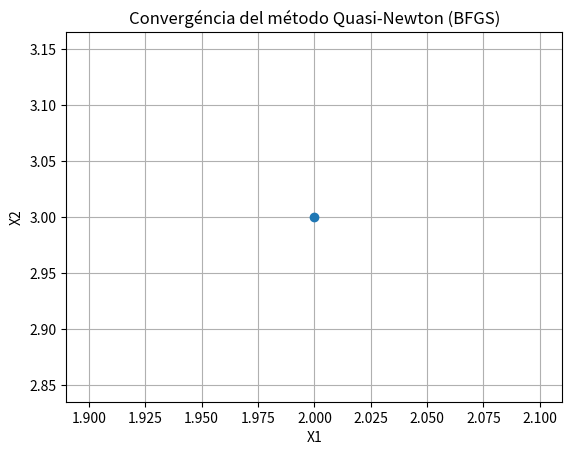

Generate this figure with matplotlib:
import numpy as np
import matplotlib.pyplot as plt

#Funcion cuadrática de ejemplo f(x)= x^2
def funcion_cuadratica(x):
    return np.dot(x, x)
#Gradiente de funcion cuadrática (derivada) F'(x)= 2x
def gradiente_cuadratica(x):
    return 2 * x
#1- Metodo del gradiente conjugado.
'''def gradiente_congugado(funcion,gradiente,x_inicial, tolerancia=1e-5, max_iter=100):
    x = x_inicial
    r = -gradiente(x)
    p = r
    iteracion = 0
    historial = [x]
    while np.linalg.norm(r) > tolerancia and iteracion < max_iter:
        alpha = np.dot(r, r) / np.dot(p, np.dot(gradiente(x), p))
        x = x + alpha * p
        r_nuevo = r + alpha * np.dot(gradiente(x), p)
        beta = np.dot(r_nuevo, r_nuevo) / np.dot(r, r)
        p = r_nuevo + beta * p
        r = r_nuevo
        iteracion += 1
        historial.append(x)
        return x, historial
    
#Punto inicial y ejecución del algoritmo de gradiente conjugado.
x_inicial = np.array([2.0, 3.0])
solucion, historial = gradiente_congugado(funcion_cuadratica, gradiente_cuadratica, x_inicial)

#Visualización de la convergéncia.
historial = np.array(historial)
plt.plot(historial[:, 0],historial[:, 1], "-o")
plt.xlabel("X1")
plt.ylabel("X2")
plt.title("Convergéncia del método del gradiente conjugado")
plt.grid(True)
plt.show()
print("Solución aproximada: ", solucion)
print("Valor mínimo aproximado: ", funcion_cuadratica(solucion))'''
#2 _ Metoddo Quasi-Newton (BFGS)
def bfgs (funcion,gradiente,x_inicial, tolerancia=1e-5, max_iter=100):
    n = len(x_inicial)
    H = np.eye(n) #Inciciación de l aproximación de la matrix Hessiana
    x = x_inicial
    iteracion = 0
    historial = [x]
    while iteracion > max_iter:
        grad = gradiente(x)
        if np.linalg.norm(grad) < tolerancia:
            break
        p = -np.dot(H, grad) #Dirección de la búsqueda.
        #determinar longitud de paso óptima.
        alpha = 1.0
        while function(x +alpha * p) > funcion(x) + 0.5 * alpha * np.dot(grad, p):
            alpha *= 0.5
        s = alpha * p
        x_nuevo = x + s
        y = gradiente(x_nuevo) - grad
        #Actualización de la aprimación de la matriz hessiana.
        rho = 1.0 / np.dot(y, s)
        A = np.eye(n) - rho * np.outer(s, y)
        B = np.eye(n) - rho * np.outer(y, s)
        H = np.dot(A, np.dot(H, B)) + rho * np.outer(s,s)
        x = x_nuevo
        iteracion += 1
        historial.append(x)

    return x, historial


#Punto inicial y ejecución del algoritmo de gradiente conjugado.
x_inicial = np.array([2.0, 3.0])
solucion, historial = bfgs(funcion_cuadratica, gradiente_cuadratica, x_inicial)

#Visualización de la convergéncia.
historial = np.array(historial)
plt.plot(historial[:, 0],historial[:, 1], "-o")
plt.xlabel("X1")
plt.ylabel("X2")
plt.title("Convergéncia del método Quasi-Newton (BFGS)")
plt.grid(True)
plt.show()
print("Solución aproximada: ", solucion)
print("Valor mínimo aproximado: ", funcion_cuadratica(solucion))